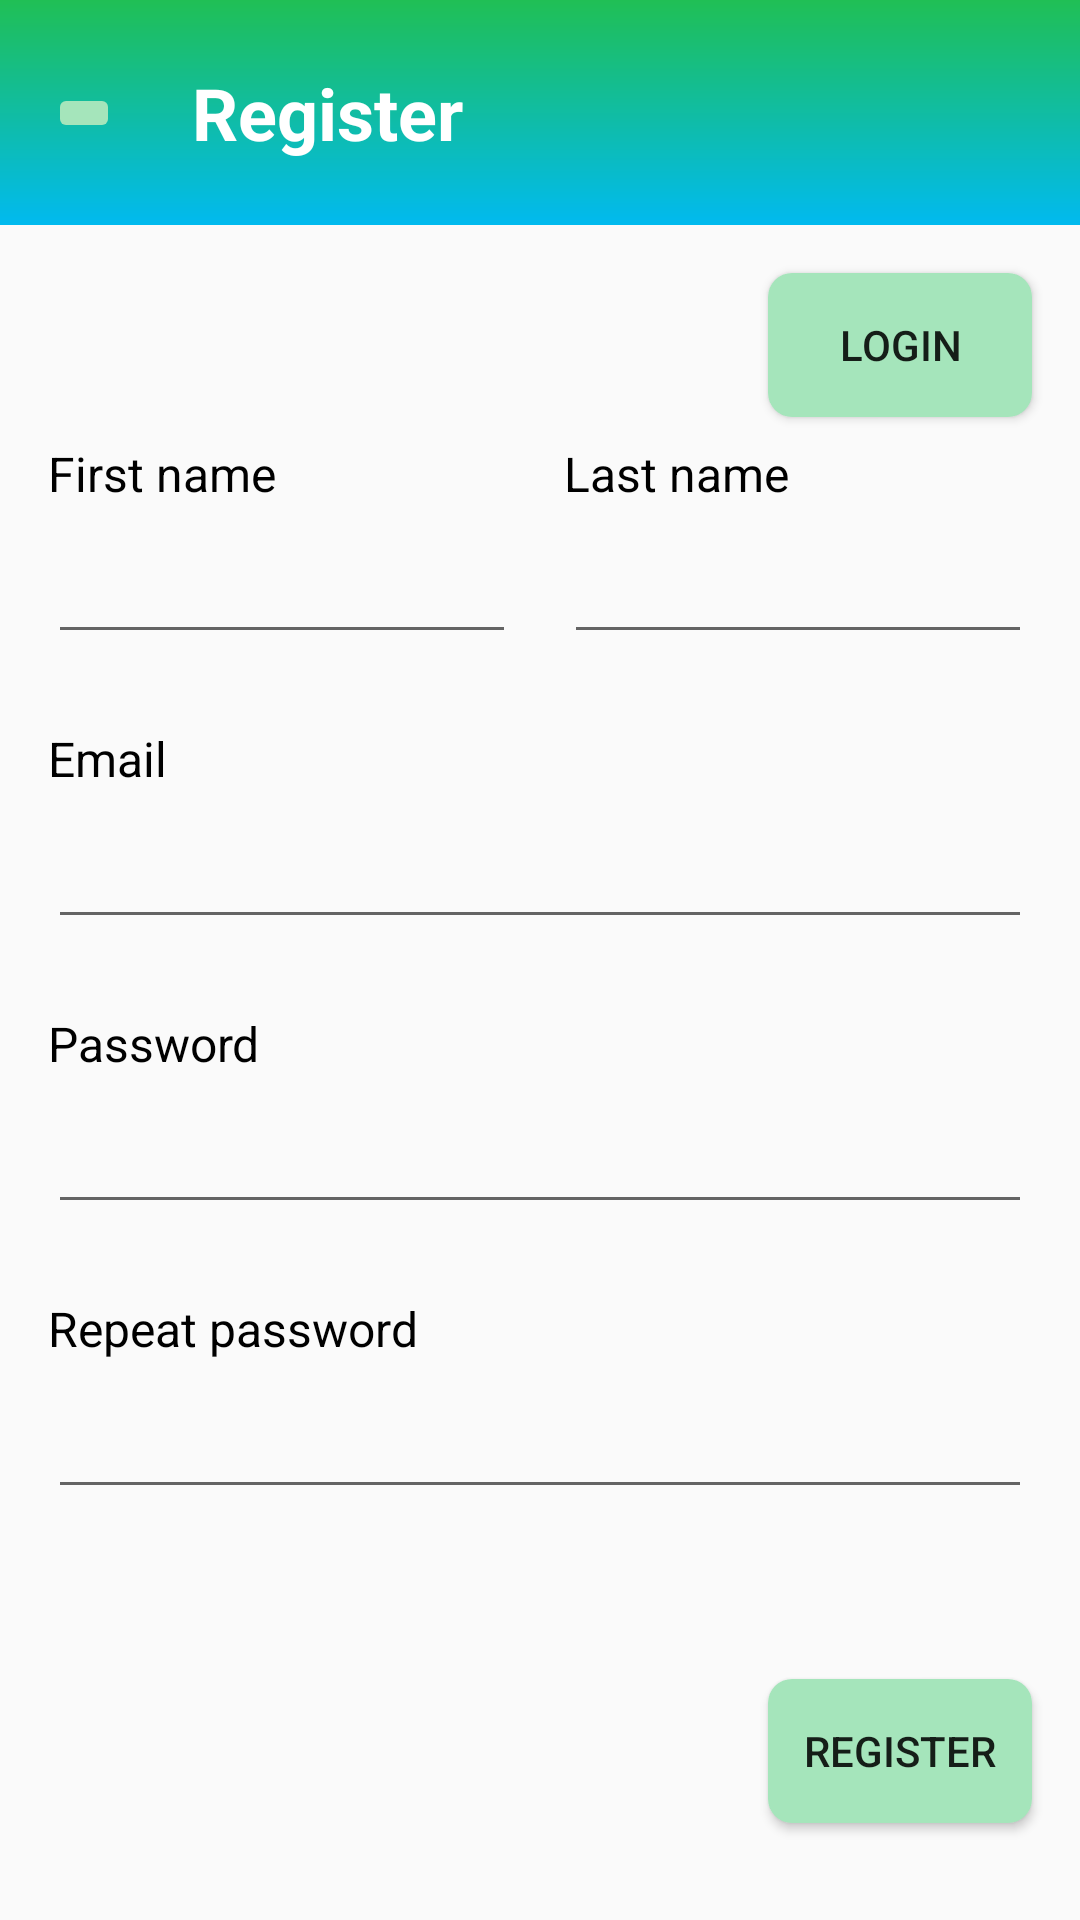

This screen was rendered from an Android layout file. Write that file and the resources it references.
<!-- AndroidManifest.xml: application theme AppTheme -->
<!-- res/layout/activity_register.xml -->
<?xml version="1.0" encoding="utf-8"?>
<ScrollView xmlns:android="http://schemas.android.com/apk/res/android"
    android:layout_width="fill_parent"
    android:layout_height="fill_parent"
    android:fillViewport="true">

<androidx.constraintlayout.widget.ConstraintLayout xmlns:app="http://schemas.android.com/apk/res-auto"
    xmlns:tools="http://schemas.android.com/tools"
    android:layout_width="match_parent"
    android:layout_height="wrap_content"
    tools:context=".activities.RegisterActivity"
    android:fillViewport="true">

    <androidx.appcompat.widget.Toolbar
        android:id="@+id/toolbar"
        android:layout_width="0dp"
        android:layout_height="75dp"
        android:background="@drawable/ab_gradient"
        android:minHeight="?attr/actionBarSize"
        android:theme="?attr/actionBarTheme"
        app:layout_constraintEnd_toEndOf="parent"
        app:layout_constraintStart_toStartOf="parent"
        app:layout_constraintTop_toTopOf="parent" />

    <ImageButton
        android:id="@+id/imageButtonBack"
        android:layout_width="wrap_content"
        android:layout_height="wrap_content"
        android:layout_marginStart="16dp"
        android:backgroundTint="#A5E5BB"
        app:layout_constraintBottom_toBottomOf="@+id/toolbar"
        app:layout_constraintStart_toStartOf="parent"
        app:layout_constraintTop_toTopOf="parent"
        app:srcCompat="@drawable/baseline_arrow_back_24" />

    <TextView
        android:id="@+id/textViewHeader"
        android:layout_width="wrap_content"
        android:layout_height="wrap_content"
        android:layout_marginStart="24dp"
        android:text="@string/activity_register_header"
        android:textColor="#FFFFFF"
        android:textSize="24sp"
        android:textStyle="bold"
        app:layout_constraintBottom_toBottomOf="@+id/toolbar"
        app:layout_constraintStart_toEndOf="@+id/imageButtonBack"
        app:layout_constraintTop_toTopOf="@+id/toolbar" />

    <EditText
        android:id="@+id/editTextPassword"
        android:layout_width="0dp"
        android:layout_height="wrap_content"
        android:layout_marginTop="8dp"
        android:ems="10"
        android:inputType="textPassword"
        app:layout_constraintEnd_toEndOf="@+id/editTextLastName"
        app:layout_constraintStart_toStartOf="@+id/editTextFirstName"
        app:layout_constraintTop_toBottomOf="@+id/textView4" />

    <EditText
        android:id="@+id/editTextEmail"
        android:layout_width="0dp"
        android:layout_height="wrap_content"
        android:layout_marginTop="8dp"
        android:ems="10"
        app:layout_constraintEnd_toEndOf="@+id/editTextLastName"
        app:layout_constraintStart_toStartOf="@+id/editTextFirstName"
        app:layout_constraintTop_toBottomOf="@+id/textView" />

    <TextView
        android:id="@+id/textView"
        android:layout_width="wrap_content"
        android:layout_height="wrap_content"
        android:layout_marginTop="24dp"
        android:text="@string/activity_register_text_view_email"
        android:textColor="#000000"
        android:textSize="16sp"
        app:layout_constraintStart_toStartOf="@+id/textView5"
        app:layout_constraintTop_toBottomOf="@+id/editTextLastName" />

    <TextView
        android:id="@+id/textView4"
        android:layout_width="wrap_content"
        android:layout_height="wrap_content"
        android:layout_marginTop="24dp"
        android:text="@string/activity_register_text_view_password"
        android:textSize="16sp"
        android:textColor="#000000"
        app:layout_constraintStart_toStartOf="@+id/editTextFirstName"
        app:layout_constraintTop_toBottomOf="@+id/editTextEmail" />

    <Button
        android:id="@+id/buttonRegister"
        android:layout_width="wrap_content"
        android:layout_height="wrap_content"
        android:layout_marginTop="24dp"
        android:background="@drawable/roundedbutton"
        android:hapticFeedbackEnabled="true"
        android:text="@string/activity_register_button_register"
        app:layout_constraintBottom_toBottomOf="parent"
        app:layout_constraintEnd_toEndOf="@+id/editTextPassword"
        app:layout_constraintTop_toBottomOf="@+id/editTextRepeatPassword" />

    <Button
        android:id="@+id/buttonLogin"
        android:layout_width="wrap_content"
        android:layout_height="wrap_content"
        android:layout_marginTop="16dp"
        android:background="@drawable/roundedbutton"
        android:hapticFeedbackEnabled="true"
        android:text="@string/activity_register_button_login"
        app:layout_constraintEnd_toEndOf="@+id/editTextLastName"
        app:layout_constraintTop_toBottomOf="@+id/toolbar" />

    <EditText
        android:id="@+id/editTextFirstName"
        android:layout_width="0dp"
        android:layout_height="wrap_content"
        android:layout_marginTop="8dp"
        android:layout_marginEnd="8dp"
        android:ems="10"
        android:inputType="textPersonName"
        app:layout_constraintEnd_toStartOf="@+id/guideline3"
        app:layout_constraintStart_toStartOf="@+id/textView5"
        app:layout_constraintTop_toBottomOf="@+id/textView5" />

    <TextView
        android:id="@+id/textView5"
        android:layout_width="wrap_content"
        android:layout_height="wrap_content"
        android:layout_marginStart="16dp"
        android:layout_marginTop="8dp"
        android:text="@string/activity_register_text_view_first_name"
        android:textColor="#000000"
        android:textSize="16sp"
        app:layout_constraintStart_toStartOf="parent"
        app:layout_constraintTop_toBottomOf="@+id/buttonLogin" />

    <TextView
        android:id="@+id/textView6"
        android:layout_width="wrap_content"
        android:layout_height="wrap_content"
        android:layout_marginStart="8dp"
        android:text="@string/activity_register_text_view_last_name"
        android:textColor="#000000"
        android:textSize="16sp"
        app:layout_constraintBottom_toBottomOf="@+id/textView5"
        app:layout_constraintStart_toStartOf="@+id/guideline3"
        app:layout_constraintTop_toTopOf="@+id/textView5" />

    <EditText
        android:id="@+id/editTextLastName"
        android:layout_width="0dp"
        android:layout_height="wrap_content"
        android:layout_marginStart="8dp"
        android:layout_marginTop="8dp"
        android:layout_marginEnd="16dp"
        android:ems="10"
        android:inputType="textPersonName"
        app:layout_constraintEnd_toEndOf="parent"
        app:layout_constraintStart_toStartOf="@+id/guideline3"
        app:layout_constraintTop_toBottomOf="@+id/textView6" />

    <TextView
        android:id="@+id/textView17"
        android:layout_width="wrap_content"
        android:layout_height="wrap_content"
        android:layout_marginTop="24dp"
        android:text="@string/activity_register_text_view_repeat_password"
        android:textColor="#000000"
        android:textSize="16sp"
        app:layout_constraintStart_toStartOf="@+id/textView5"
        app:layout_constraintTop_toBottomOf="@+id/editTextPassword" />

    <EditText
        android:id="@+id/editTextRepeatPassword"
        android:layout_width="0dp"
        android:layout_height="wrap_content"
        android:layout_marginTop="8dp"
        android:ems="10"
        android:inputType="textPassword"
        app:layout_constraintEnd_toEndOf="@+id/editTextPassword"
        app:layout_constraintStart_toStartOf="@+id/editTextFirstName"
        app:layout_constraintTop_toBottomOf="@+id/textView17" />

    <androidx.constraintlayout.widget.Guideline
        android:id="@+id/guideline3"
        android:layout_width="wrap_content"
        android:layout_height="wrap_content"
        android:orientation="vertical"
        app:layout_constraintGuide_percent="0.5" />

</androidx.constraintlayout.widget.ConstraintLayout>
</ScrollView>
<!-- resources referenced by this layout -->
<resources>
  <!-- drawable ab_gradient (drawable) -->
  <shape xmlns:android="http://schemas.android.com/apk/res/android"
      android:shape="rectangle">
  
      <gradient
          android:type="linear"
          android:startColor="#20BF55"
          android:endColor="#01BAEF"
          android:angle="270"/>
  </shape>
  <!-- drawable roundedbutton (drawable) -->
  <?xml version="1.0" encoding="utf-8"?>
  <shape xmlns:android="http://schemas.android.com/apk/res/android"
      android:shape="rectangle">
      <solid android:color="#A5E5BB" />
      <corners android:bottomRightRadius="8dp"
          android:bottomLeftRadius="8dp"
          android:topRightRadius="8dp"
          android:topLeftRadius="8dp"
          />
  </shape>
  <string name="activity_register_button_login">Login</string>
  <string name="activity_register_button_register">Register</string>
  <string name="activity_register_header">Register</string>
  <string name="activity_register_text_view_email">Email</string>
  <string name="activity_register_text_view_first_name">First name</string>
  <string name="activity_register_text_view_last_name">Last name</string>
  <string name="activity_register_text_view_password">Password</string>
  <string name="activity_register_text_view_repeat_password">Repeat password</string>
  <style name="AppTheme" parent="Theme.AppCompat.Light.NoActionBar">
          
          <item name="colorPrimary">@color/colorPrimary</item>
          <item name="colorPrimaryDark">@color/colorPrimaryDark</item>
          <item name="colorAccent">@color/colorAccent</item>
      </style>
  <color name="colorPrimary">#6200EE</color>
  <color name="colorPrimaryDark">#233329</color>
  <color name="colorAccent">#03DAC5</color>
</resources>
